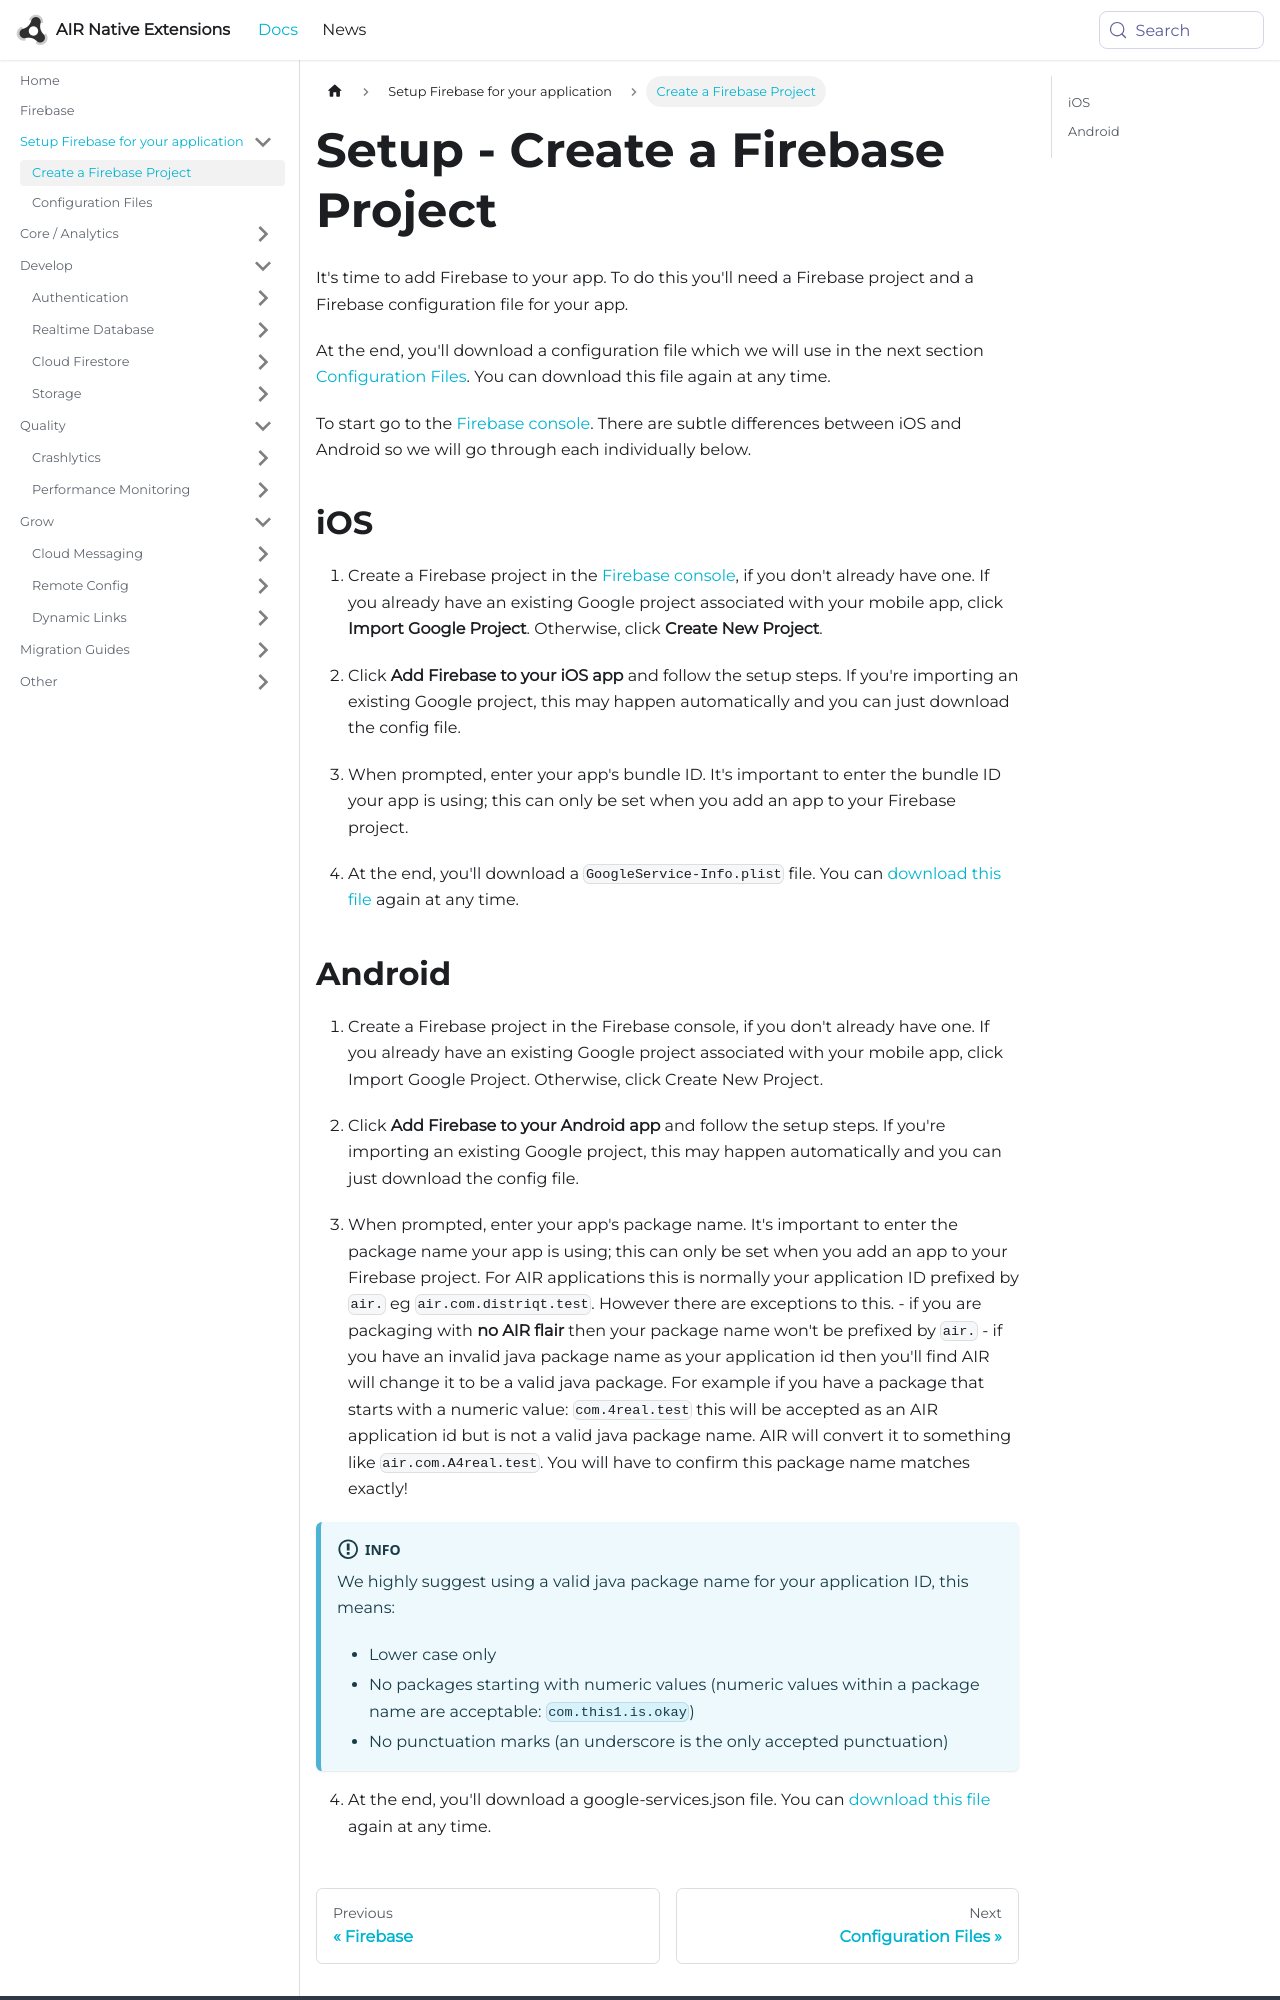

repository: airnativeextensions/nativeextensions-documentation · page: docs/firebase/setup/create-a-firebase-project/index.html · generator: docusaurus

---
title: Setup - Create a Firebase Project
sidebar_label: Create a Firebase Project
---

It's time to add Firebase to your app. To do this you'll need a Firebase project and a Firebase configuration file for your app.

At the end, you'll download a configuration file which we will use in the next section [Configuration Files](configuration-files.md).
You can download this file again at any time.

To start go to the [Firebase console](https://console.firebase.google.com/).
There are subtle differences between iOS and Android so we will go through each individually below.

## iOS

1. Create a Firebase project in the [Firebase console](https://firebase.google.com/console/), if you don't already have one.
   If you already have an existing Google project associated with your mobile app, click **Import Google Project**.
   Otherwise, click **Create New Project**.

2. Click **Add Firebase to your iOS app** and follow the setup steps.
   If you're importing an existing Google project, this may happen automatically and you can just download the config file.

3. When prompted, enter your app's bundle ID. It's important to enter the bundle ID your app is using;
   this can only be set when you add an app to your Firebase project.

4. At the end, you'll download a `GoogleService-Info.plist` file. You can [download this file](http://support.google.com/firebase/answer/7015592) again at any time.
